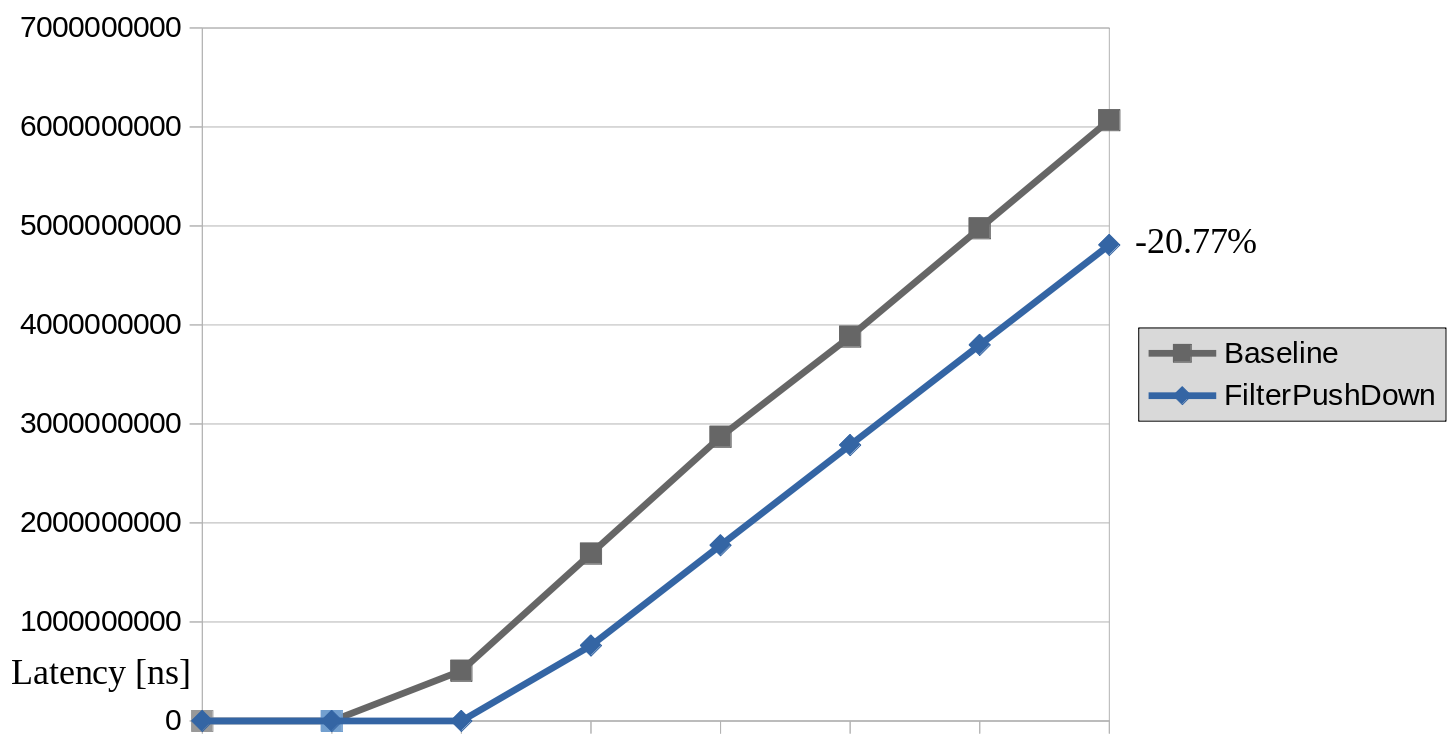

Source data for this figure (header and first rows):
BenchmarkName, NES_VERSION, SchemaSize, timestamp, processedTasks, processedBuffers, processedTuples, latencySum, queueSizeSum, availGlobalBufferSum, availFixedBufferSum, tuplesPerSecond, tasksPerSecond, bufferPerSecond, mebiBPerSecond, numberOfWorkerOfThreads, numberOfDeployedQueries, numberOfSources, bufferSizeInBytes, inputType, dataProviderMode, queryString
Baseline, 0.5.187-SNAPSHOT, 156, 1691673647, 4474, 4474, 232648, 0, 0, 640, 252, 233116, 4483, 4483, 34.68, 1, 1, input1: 1, input2: 1, 4096, MemoryMode, MemCopy, Query::from("input1").joinWith(Query::fr…
Baseline, 0.5.187-SNAPSHOT, 156, 1691673648, 8957, 8957, 465764, 0, 0, 640, 252, 232804, 4477, 4477, 34.63, 1, 1, input1: 1, input2: 1, 4096, MemoryMode, MemCopy, Query::from("input1").joinWith(Query::fr…
Baseline, 0.5.187-SNAPSHOT, 156, 1691673649, 13434, 13434, 698568, 0, 0, 640, 252, 232752, 4476, 4476, 34.63, 1, 1, input1: 1, input2: 1, 4096, MemoryMode, MemCopy, Query::from("input1").joinWith(Query::fr…
Baseline, 0.5.187-SNAPSHOT, 156, 1691673650, 17910, 17910, 931320, 0, 0, 640, 252, 108686, 2096, 2096, 16.17, 1, 1, input1: 1, input2: 1, 4096, MemoryMode, MemCopy, Query::from("input1").joinWith(Query::fr…
Baseline, 0.5.187-SNAPSHOT, 156, 1691673651, 20006, 20006, 1040006, 507349890, 0, 640, 252, 14, 14, 14, 0.002083, 1, 1, input1: 1, input2: 1, 4096, MemoryMode, MemCopy, Query::from("input1").joinWith(Query::fr…
Baseline, 0.5.187-SNAPSHOT, 156, 1691673652, 20020, 20020, 1040020, 1689983668, 0, 640, 251, 14, 14, 14, 0.002083, 1, 1, input1: 1, input2: 1, 4096, MemoryMode, MemCopy, Query::from("input1").joinWith(Query::fr…
Baseline, 0.5.187-SNAPSHOT, 156, 1691673653, 20034, 20034, 1040034, 2870964569, 1, 640, 251, 12, 12, 12, 0.001785, 1, 1, input1: 1, input2: 1, 4096, MemoryMode, MemCopy, Query::from("input1").joinWith(Query::fr…
Baseline, 0.5.187-SNAPSHOT, 156, 1691673654, 20046, 20046, 1040046, 3881920983, 1, 640, 251, 13, 13, 13, 0.001934, 1, 1, input1: 1, input2: 1, 4096, MemoryMode, MemCopy, Query::from("input1").joinWith(Query::fr…
Baseline, 0.5.187-SNAPSHOT, 156, 1691673655, 20059, 20059, 1040059, 4975758789, 1, 639, 251, 13, 13, 13, 0.001934, 1, 1, input1: 1, input2: 1, 4096, MemoryMode, MemCopy, Query::from("input1").joinWith(Query::fr…
Baseline, 0.5.187-SNAPSHOT, 156, 1691673656, 20072, 20072, 1040072, 6068179707, 2, 639, 251, 14, 14, 14, 0.002083, 1, 1, input1: 1, input2: 1, 4096, MemoryMode, MemCopy, Query::from("input1").joinWith(Query::fr…
BenchmarkName, NES_VERSION, SchemaSize, timestamp, processedTasks, processedBuffers, processedTuples, latencySum, queueSizeSum, availGlobalBufferSum, availFixedBufferSum, tuplesPerSecond, tasksPerSecond, bufferPerSecond, mebiBPerSecond, numberOfWorkerOfThreads, numberOfDeployedQueries, numberOfSources, bufferSizeInBytes, inputType, dataProviderMode, queryString
FilterPushDown, 0.5.187-SNAPSHOT, 156, 1691673776, 3682, 3682, 191464, 0, 0, 640, 252, 203320, 3910, 3910, 30.25, 1, 1, input1: 1, input2: 1, 4096, MemoryMode, MemCopy, Query::from("input1").joinWith(Query::fr…
FilterPushDown, 0.5.187-SNAPSHOT, 156, 1691673777, 7592, 7592, 394784, 0, 0, 640, 252, 204360, 3930, 3930, 30.4, 1, 1, input1: 1, input2: 1, 4096, MemoryMode, MemCopy, Query::from("input1").joinWith(Query::fr…
FilterPushDown, 0.5.187-SNAPSHOT, 156, 1691673778, 11522, 11522, 599144, 0, 0, 640, 252, 204360, 3930, 3930, 30.4, 1, 1, input1: 1, input2: 1, 4096, MemoryMode, MemCopy, Query::from("input1").joinWith(Query::fr…
FilterPushDown, 0.5.187-SNAPSHOT, 156, 1691673779, 15452, 15452, 803504, 0, 0, 640, 252, 209664, 4032, 4032, 31.19, 1, 1, input1: 1, input2: 1, 4096, MemoryMode, MemCopy, Query::from("input1").joinWith(Query::fr…
FilterPushDown, 0.5.187-SNAPSHOT, 156, 1691673780, 19484, 19484, 1013168, 0, 0, 640, 252, 26841, 525, 525, 3.993, 1, 1, input1: 1, input2: 1, 4096, MemoryMode, MemCopy, Query::from("input1").joinWith(Query::fr…
FilterPushDown, 0.5.187-SNAPSHOT, 156, 1691673781, 20009, 20009, 1040009, 760910791, 0, 642, 250, 12, 12, 12, 0.001785, 1, 1, input1: 1, input2: 1, 4096, MemoryMode, MemCopy, Query::from("input1").joinWith(Query::fr…
FilterPushDown, 0.5.187-SNAPSHOT, 156, 1691673782, 20021, 20021, 1040021, 1774394356, 0, 642, 250, 12, 12, 12, 0.001785, 1, 1, input1: 1, input2: 1, 4096, MemoryMode, MemCopy, Query::from("input1").joinWith(Query::fr…
FilterPushDown, 0.5.187-SNAPSHOT, 156, 1691673783, 20033, 20033, 1040033, 2786663745, 1, 641, 250, 12, 12, 12, 0.001785, 1, 1, input1: 1, input2: 1, 4096, MemoryMode, MemCopy, Query::from("input1").joinWith(Query::fr…
FilterPushDown, 0.5.187-SNAPSHOT, 156, 1691673784, 20045, 20045, 1040045, 3797721138, 1, 641, 249, 12, 12, 12, 0.001785, 1, 1, input1: 1, input2: 1, 4096, MemoryMode, MemCopy, Query::from("input1").joinWith(Query::fr…
FilterPushDown, 0.5.187-SNAPSHOT, 156, 1691673785, 20057, 20057, 1040057, 4807568710, 1, 641, 249, 12, 12, 12, 0.001785, 1, 1, input1: 1, input2: 1, 4096, MemoryMode, MemCopy, Query::from("input1").joinWith(Query::fr…
